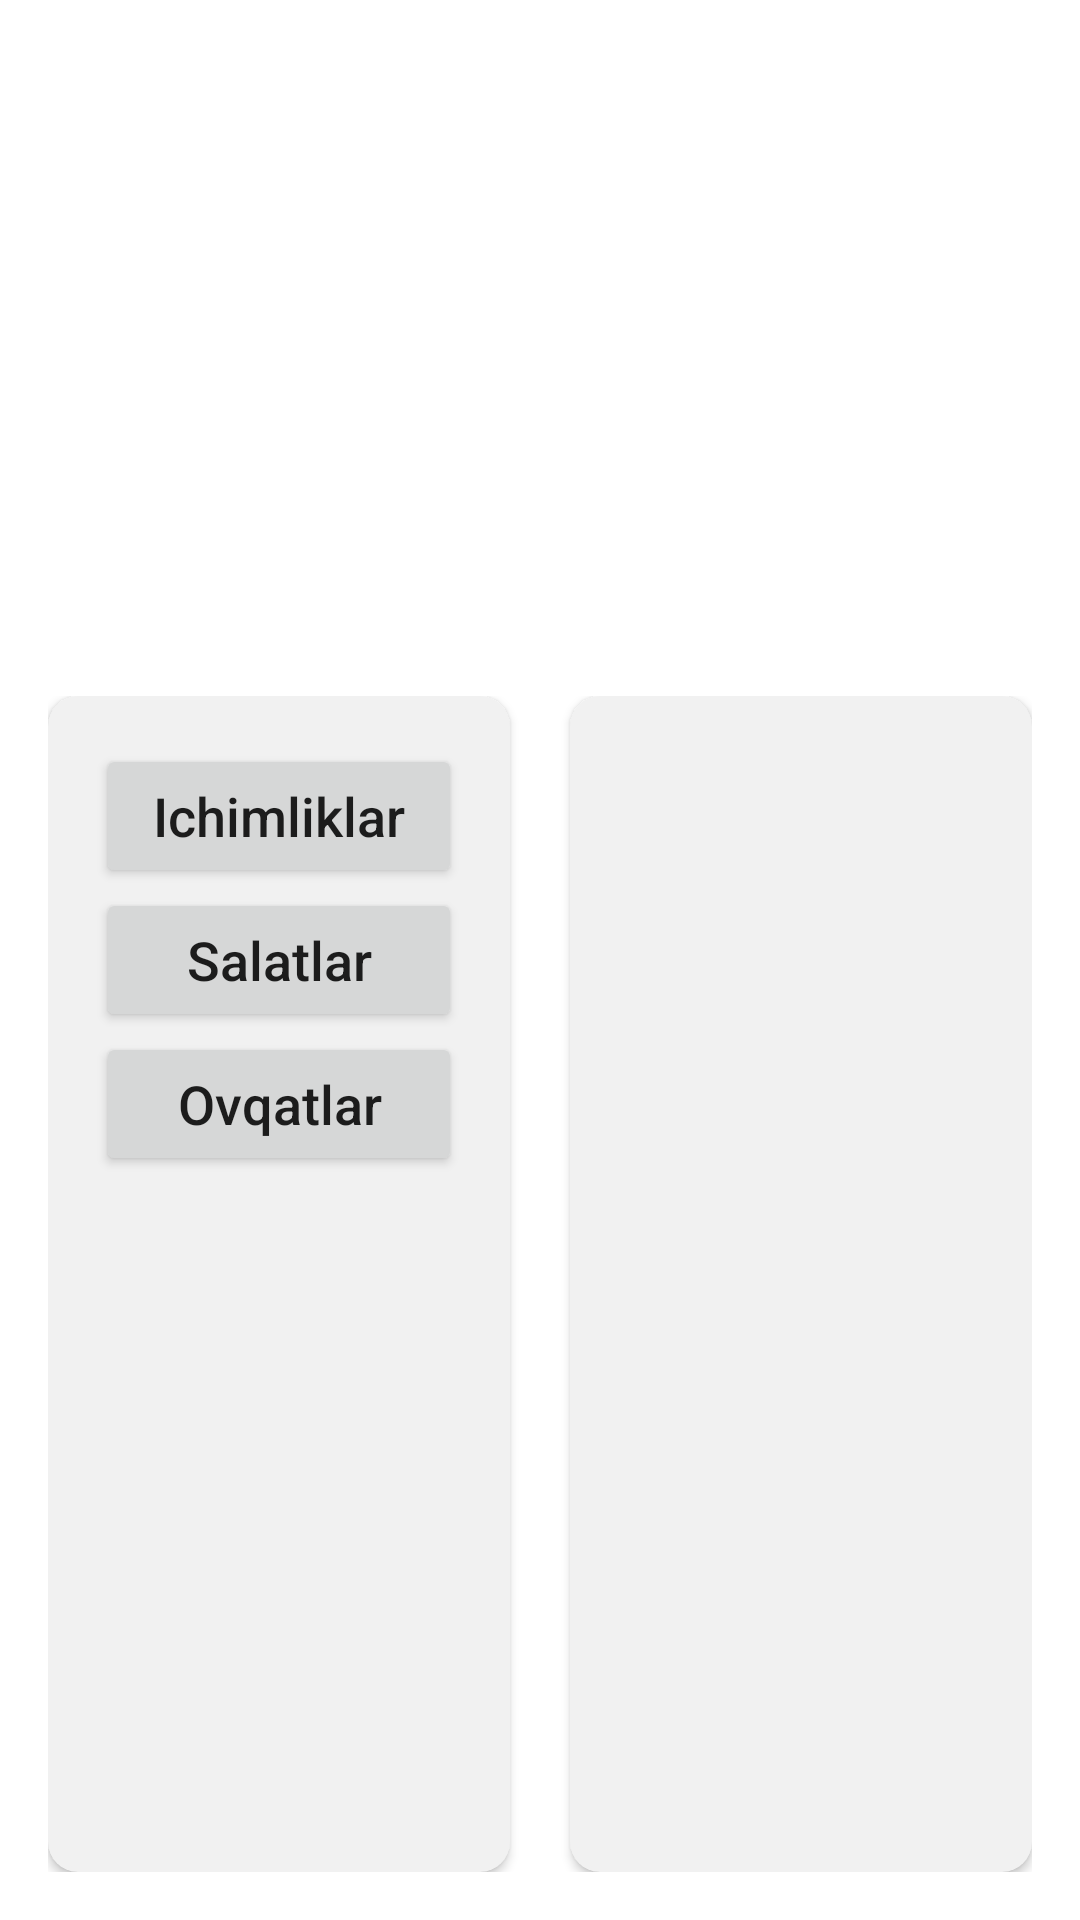

Android layout source for this screen:
<!-- AndroidManifest.xml: application theme Theme.OffitsiantlarUchun -->
<!-- res/layout/activity_main.xml -->
<?xml version="1.0" encoding="utf-8"?>
<LinearLayout
    xmlns:android="http://schemas.android.com/apk/res/android"
    xmlns:app="http://schemas.android.com/apk/res-auto"
    xmlns:tools="http://schemas.android.com/tools"
    android:layout_width="match_parent"
    android:layout_height="match_parent"
    android:orientation="vertical"
    android:padding="16dp"
    tools:context=".MainActivity">

   <ImageView
       android:layout_width="match_parent"
       android:layout_height="200dp"
       android:src="@mipmap/ic_launcher" />

    <LinearLayout
        android:layout_width="match_parent"
        android:layout_height="0dp"
        android:layout_weight="1"
        android:orientation="horizontal"
        android:paddingTop="16dp">

        <androidx.cardview.widget.CardView
            android:layout_width="0dp"
            android:layout_weight="1"
            android:layout_height="match_parent"
            app:contentPadding="16dp"
            app:cardBackgroundColor="#f1f1f1"
            app:cardCornerRadius="10dp">

            <LinearLayout
                android:layout_width="match_parent"
                android:layout_height="match_parent"
                android:orientation="vertical">

                <Button
                    android:id="@+id/ichimliklar"
                    android:layout_width="match_parent"
                    android:layout_height="wrap_content"
                    android:text="Ichimliklar"
                    android:textAllCaps="false"
                    android:textSize="18sp"/>

                <Button
                    android:id="@+id/salatlar"
                    android:layout_width="match_parent"
                    android:layout_height="wrap_content"
                    android:text="Salatlar"
                    android:textAllCaps="false"
                    android:textSize="18sp"/>

                <Button
                    android:id="@+id/Ovqatlar"
                    android:layout_width="match_parent"
                    android:layout_height="wrap_content"
                    android:text="Ovqatlar"
                    android:textAllCaps="false"
                    android:textSize="18sp"/>

            </LinearLayout>

        </androidx.cardview.widget.CardView>

        <View
            android:layout_width="20dp"
            android:layout_height="10dp"/>

        <androidx.cardview.widget.CardView
            android:layout_width="0dp"
            android:layout_weight="1"
            android:layout_height="match_parent"
            app:contentPadding="16dp"
            app:cardBackgroundColor="#f1f1f1"
            app:cardCornerRadius="10dp">

            <androidx.recyclerview.widget.RecyclerView
                android:layout_width="match_parent"
                android:layout_height="match_parent"
                android:id="@+id/recyclerView"/>

        </androidx.cardview.widget.CardView>

    </LinearLayout>

</LinearLayout>
<!-- resources referenced by this layout -->
<resources>
  <style name="Theme.OffitsiantlarUchun" parent="Theme.MaterialComponents.DayNight.DarkActionBar">
          
          <item name="colorPrimary">@color/purple_500</item>
          <item name="colorPrimaryVariant">@color/purple_700</item>
          <item name="colorOnPrimary">@color/white</item>
          
          <item name="colorSecondary">@color/teal_200</item>
          <item name="colorSecondaryVariant">@color/teal_700</item>
          <item name="colorOnSecondary">@color/black</item>
          
          <item name="android:statusBarColor" tools:targetApi="l">?attr/colorPrimaryVariant</item>
          
      </style>
  <!-- not gathered from this repository: default colours our renderer supplied (Android Studio template values) -->
  <color name="purple_500">#FF6200EE</color>
  <color name="purple_700">#FF3700B3</color>
  <color name="teal_200">#FF03DAC5</color>
  <color name="teal_700">#FF018786</color>
  <color name="black">#FF000000</color>
  <color name="white">#FFFFFFFF</color>
</resources>
